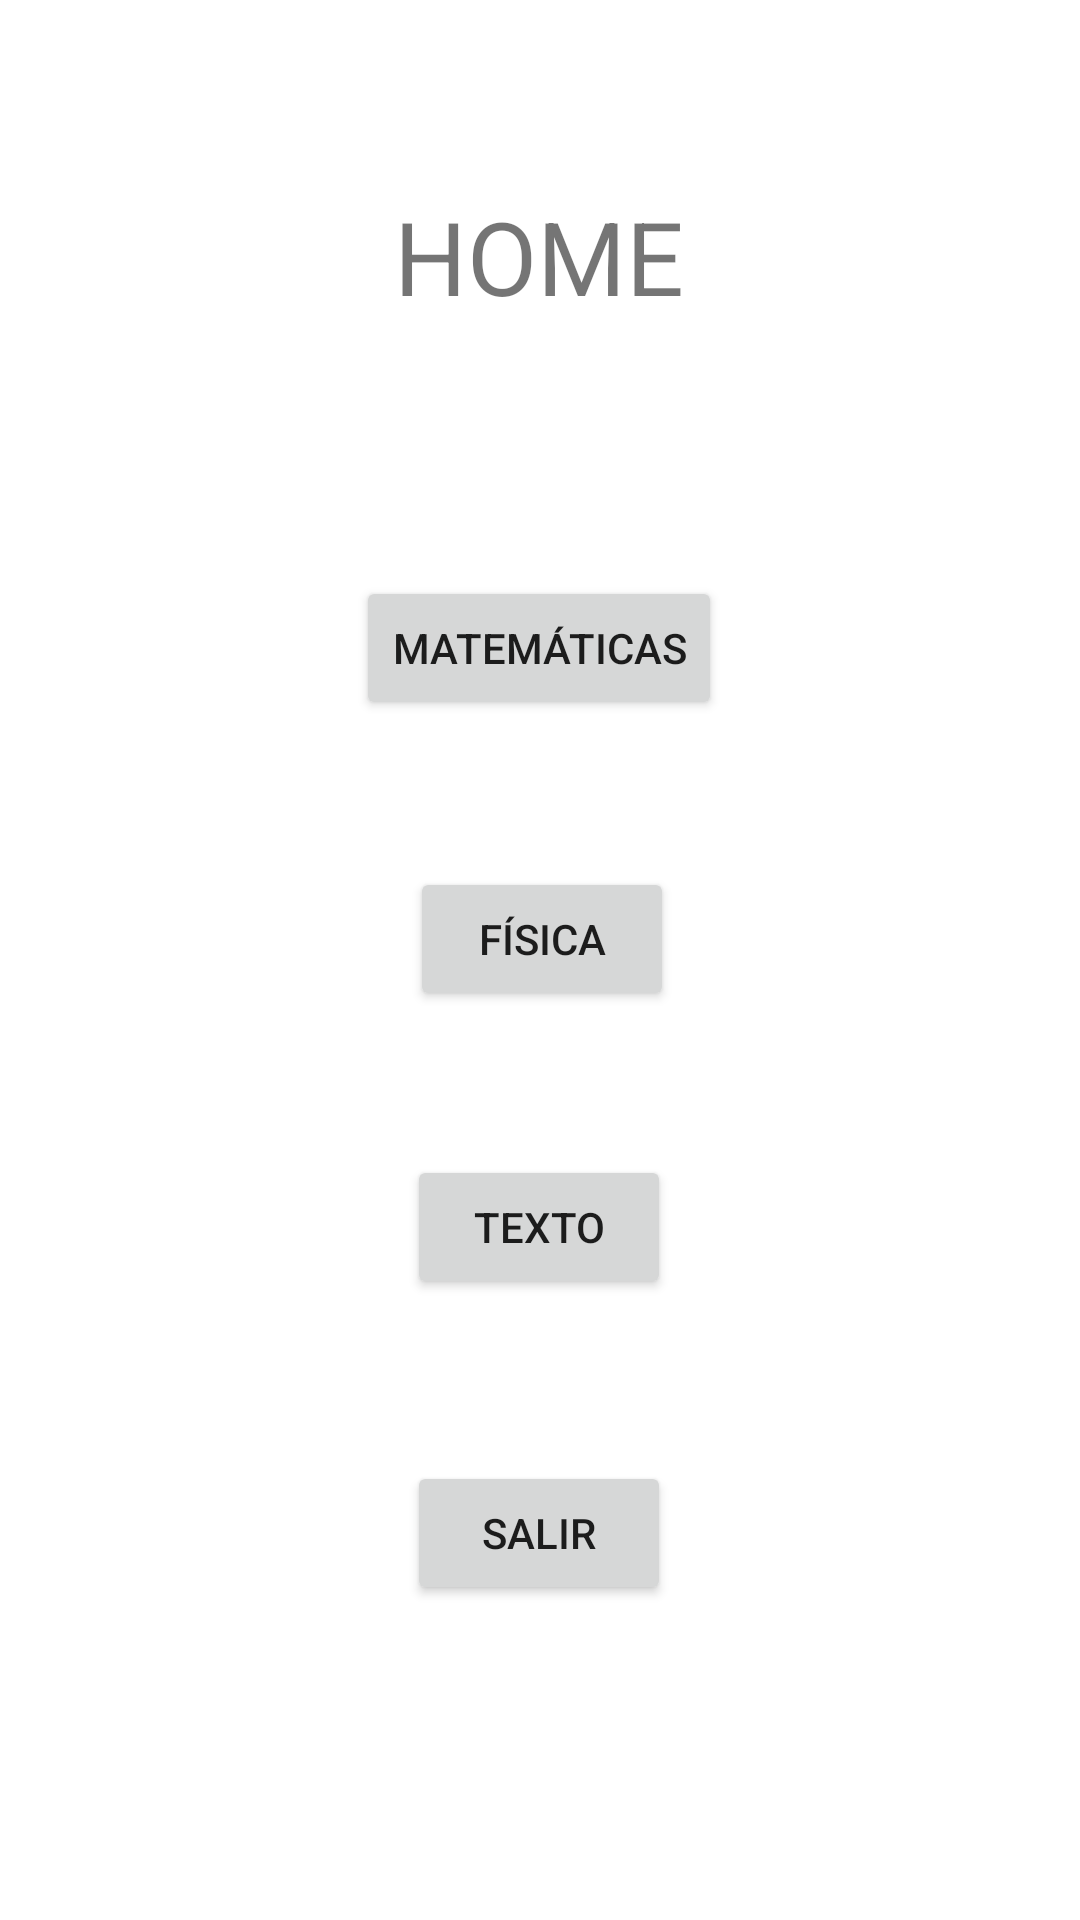

Layout XML and referenced resources for this Android screen:
<!-- AndroidManifest.xml: application theme Theme.Class01 -->
<!-- res/layout/activity_home_principal.xml -->
<?xml version="1.0" encoding="utf-8"?>
<androidx.constraintlayout.widget.ConstraintLayout xmlns:android="http://schemas.android.com/apk/res/android"
    xmlns:app="http://schemas.android.com/apk/res-auto"
    android:layout_width="match_parent"
    android:layout_height="match_parent">

    <Button
        android:id="@+id/btnmatematica"
        android:layout_width="wrap_content"
        android:layout_height="wrap_content"
        android:layout_marginStart="158dp"
        android:layout_marginTop="192dp"
        android:layout_marginEnd="159dp"
        android:text="@string/matematicas"
        app:layout_constraintEnd_toEndOf="parent"
        app:layout_constraintStart_toStartOf="parent"
        app:layout_constraintTop_toTopOf="parent" />

    <Button
        android:id="@+id/btnfisica"
        android:layout_width="wrap_content"
        android:layout_height="wrap_content"
        android:layout_marginStart="159dp"
        android:layout_marginTop="49dp"
        android:layout_marginEnd="158dp"
        android:layout_marginBottom="48dp"
        android:text="@string/fisica"
        app:layout_constraintBottom_toTopOf="@+id/btntexto"
        app:layout_constraintEnd_toEndOf="parent"
        app:layout_constraintStart_toStartOf="parent"
        app:layout_constraintTop_toBottomOf="@+id/btnmatematica" />

    <Button
        android:id="@+id/btntexto"
        android:layout_width="wrap_content"
        android:layout_height="wrap_content"
        android:layout_marginStart="158dp"
        android:layout_marginTop="48dp"
        android:layout_marginEnd="159dp"
        android:text="@string/texto"
        app:layout_constraintEnd_toEndOf="parent"
        app:layout_constraintStart_toStartOf="parent"
        app:layout_constraintTop_toBottomOf="@+id/btnfisica" />

    <Button
        android:id="@+id/btnsalir"
        android:layout_width="wrap_content"
        android:layout_height="wrap_content"
        android:layout_marginStart="158dp"
        android:layout_marginTop="54dp"
        android:layout_marginEnd="159dp"
        android:text="@string/salir"
        app:layout_constraintEnd_toEndOf="parent"
        app:layout_constraintStart_toStartOf="parent"
        app:layout_constraintTop_toBottomOf="@+id/btntexto" />

    <TextView
        android:id="@+id/textView4"
        android:layout_width="wrap_content"
        android:layout_height="wrap_content"
        android:layout_marginStart="157dp"
        android:layout_marginEnd="158dp"
        android:layout_marginBottom="84dp"
        android:text="@string/home"
        android:textSize="34sp"
        app:layout_constraintBottom_toTopOf="@+id/btnmatematica"
        app:layout_constraintEnd_toEndOf="parent"
        app:layout_constraintStart_toStartOf="parent" />
</androidx.constraintlayout.widget.ConstraintLayout>
<!-- resources referenced by this layout -->
<resources>
  <string name="fisica">Física</string>
  <string name="home">HOME</string>
  <string name="matematicas">Matemáticas</string>
  <string name="salir">Salir</string>
  <string name="texto">Texto</string>
  <style name="Theme.Class01" parent="Theme.MaterialComponents.DayNight.DarkActionBar">
          
          <item name="colorPrimary">#569DB9</item>
          <item name="colorPrimaryVariant">@color/purple_700</item>
          <item name="colorOnPrimary">@color/white</item>
          
          <item name="colorSecondary">@color/teal_200</item>
          <item name="colorSecondaryVariant">@color/teal_700</item>
          <item name="colorOnSecondary">@color/black</item>
          
          <item name="android:statusBarColor">?attr/colorPrimaryVariant</item>
          
      </style>
  <color name="purple_700">#FF3700B3</color>
  <color name="white">#FFFFFFFF</color>
  <color name="teal_200">#FF03DAC5</color>
  <color name="teal_700">#FF018786</color>
  <color name="black">#FF000000</color>
</resources>
